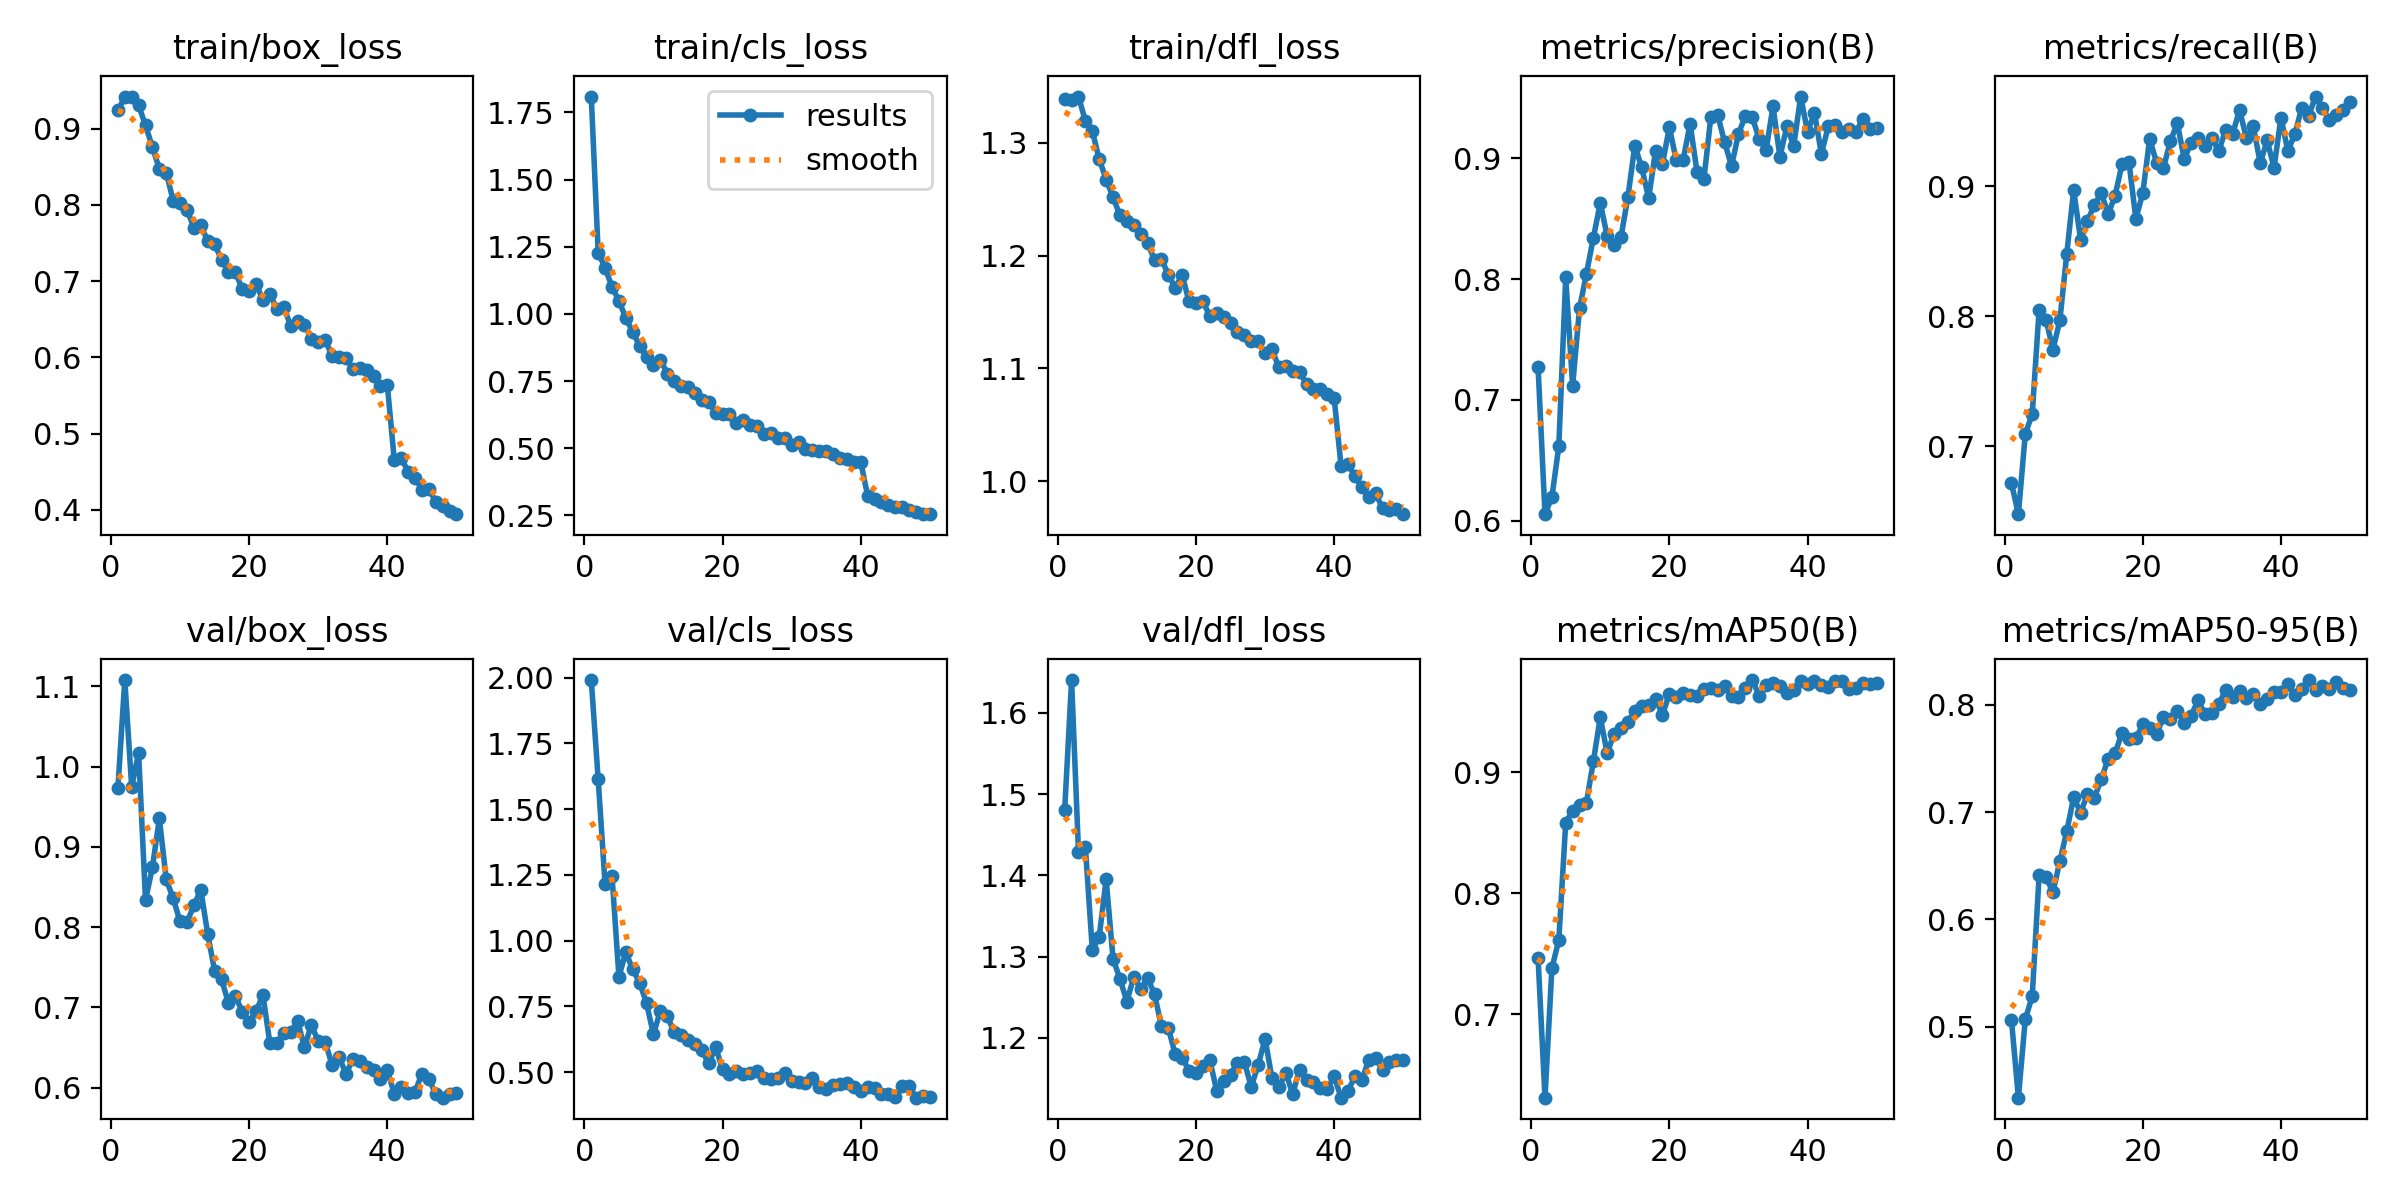

The data file committed next to this chart (first rows):
epoch, time, train/box_loss, train/cls_loss, train/dfl_loss, metrics/precision(B), metrics/recall(B), metrics/mAP50(B), metrics/mAP50-95(B), val/box_loss, val/cls_loss, val/dfl_loss, lr/pg0, lr/pg1, lr/pg2
1, 53.34, 0.9237, 1.809, 1.339, 0.7274, 0.6714, 0.7463, 0.5061, 0.973, 1.991, 1.48, 0.0003314, 0.0003314, 0.0003314
2, 110.9, 0.941, 1.228, 1.338, 0.6053, 0.6475, 0.631, 0.4338, 1.108, 1.613, 1.64, 0.0006516, 0.0006516, 0.0006516
3, 167.6, 0.9419, 1.172, 1.341, 0.6194, 0.7095, 0.738, 0.5071, 0.9748, 1.214, 1.429, 0.0009586, 0.0009586, 0.0009586
4, 227.7, 0.9304, 1.1, 1.319, 0.6615, 0.7244, 0.7613, 0.5282, 1.017, 1.247, 1.434, 0.0009406, 0.0009406, 0.0009406
5, 297.6, 0.9042, 1.049, 1.31, 0.8014, 0.805, 0.8582, 0.6412, 0.8335, 0.8632, 1.308, 0.0009208, 0.0009208, 0.0009208
6, 356.1, 0.8756, 0.9845, 1.286, 0.7118, 0.7975, 0.8684, 0.6395, 0.8745, 0.9553, 1.324, 0.000901, 0.000901, 0.000901
7, 412.2, 0.8472, 0.9339, 1.267, 0.7759, 0.7742, 0.873, 0.6252, 0.9355, 0.8905, 1.395, 0.0008812, 0.0008812, 0.0008812
8, 468, 0.8422, 0.8798, 1.252, 0.8046, 0.7967, 0.875, 0.6542, 0.8594, 0.84, 1.297, 0.0008614, 0.0008614, 0.0008614
9, 532, 0.8055, 0.8383, 1.236, 0.8342, 0.8479, 0.909, 0.6822, 0.836, 0.7615, 1.273, 0.0008416, 0.0008416, 0.0008416
10, 596.1, 0.8029, 0.8093, 1.231, 0.8631, 0.8972, 0.9454, 0.714, 0.807, 0.643, 1.245, 0.0008218, 0.0008218, 0.0008218
11, 663.9, 0.7937, 0.8292, 1.227, 0.8358, 0.859, 0.9159, 0.6995, 0.806, 0.7339, 1.275, 0.000802, 0.000802, 0.000802
12, 722.4, 0.7702, 0.7775, 1.219, 0.8284, 0.8733, 0.9318, 0.7171, 0.827, 0.7122, 1.261, 0.0007822, 0.0007822, 0.0007822
13, 786.4, 0.7734, 0.7495, 1.211, 0.835, 0.8858, 0.9369, 0.7136, 0.8465, 0.6506, 1.274, 0.0007624, 0.0007624, 0.0007624
14, 839.1, 0.7524, 0.7333, 1.196, 0.868, 0.8949, 0.9414, 0.7309, 0.7914, 0.641, 1.254, 0.0007426, 0.0007426, 0.0007426
15, 895.1, 0.7484, 0.7275, 1.197, 0.9105, 0.8787, 0.9507, 0.7498, 0.7456, 0.6208, 1.215, 0.0007228, 0.0007228, 0.0007228
16, 954.7, 0.7276, 0.7069, 1.183, 0.8926, 0.893, 0.9544, 0.755, 0.7353, 0.6081, 1.212, 0.000703, 0.000703, 0.000703
17, 1011, 0.7125, 0.6795, 1.172, 0.8671, 0.9173, 0.9554, 0.774, 0.7052, 0.5826, 1.18, 0.0006832, 0.0006832, 0.0006832
18, 1071, 0.712, 0.6735, 1.183, 0.9063, 0.9189, 0.961, 0.7682, 0.7141, 0.5328, 1.176, 0.0006634, 0.0006634, 0.0006634
19, 1123, 0.6892, 0.6314, 1.159, 0.8956, 0.8749, 0.9473, 0.7687, 0.6945, 0.5944, 1.16, 0.0006436, 0.0006436, 0.0006436
20, 1179, 0.687, 0.6275, 1.158, 0.9258, 0.8949, 0.9649, 0.7818, 0.6811, 0.5104, 1.157, 0.0006238, 0.0006238, 0.0006238
21, 1241, 0.6961, 0.6265, 1.16, 0.8984, 0.9365, 0.9622, 0.7787, 0.6954, 0.4931, 1.166, 0.000604, 0.000604, 0.000604
22, 1298, 0.6751, 0.593, 1.146, 0.8988, 0.9182, 0.9656, 0.773, 0.715, 0.505, 1.173, 0.0005842, 0.0005842, 0.0005842
23, 1356, 0.6833, 0.6034, 1.149, 0.9287, 0.9143, 0.9636, 0.7887, 0.655, 0.4942, 1.135, 0.0005644, 0.0005644, 0.0005644
24, 1421, 0.6632, 0.5866, 1.145, 0.889, 0.935, 0.9628, 0.7872, 0.6554, 0.4947, 1.147, 0.0005446, 0.0005446, 0.0005446
25, 1478, 0.6665, 0.5838, 1.14, 0.8829, 0.9486, 0.9691, 0.7939, 0.668, 0.5021, 1.155, 0.0005248, 0.0005248, 0.0005248
26, 1538, 0.6411, 0.5537, 1.132, 0.9343, 0.9212, 0.9697, 0.783, 0.6691, 0.4781, 1.17, 0.000505, 0.000505, 0.000505
27, 1590, 0.6473, 0.5575, 1.129, 0.9358, 0.9335, 0.9677, 0.7901, 0.6828, 0.4736, 1.17, 0.0004852, 0.0004852, 0.0004852
28, 1642, 0.6424, 0.5377, 1.125, 0.9133, 0.9371, 0.9714, 0.8044, 0.6503, 0.4779, 1.14, 0.0004654, 0.0004654, 0.0004654
29, 1703, 0.6246, 0.5389, 1.124, 0.8938, 0.931, 0.9633, 0.7911, 0.6781, 0.4974, 1.166, 0.0004456, 0.0004456, 0.0004456
30, 1753, 0.6203, 0.5104, 1.113, 0.9204, 0.9373, 0.9623, 0.7928, 0.6576, 0.4646, 1.199, 0.0004258, 0.0004258, 0.0004258
31, 1809, 0.6229, 0.5244, 1.117, 0.9354, 0.9272, 0.9697, 0.8005, 0.6569, 0.4634, 1.15, 0.000406, 0.000406, 0.000406
32, 1861, 0.6014, 0.4956, 1.101, 0.934, 0.9436, 0.9762, 0.8142, 0.6282, 0.4578, 1.139, 0.0003862, 0.0003862, 0.0003862
33, 1921, 0.6007, 0.4924, 1.102, 0.9162, 0.9401, 0.9634, 0.8074, 0.6386, 0.4764, 1.157, 0.0003664, 0.0003664, 0.0003664
34, 1973, 0.5991, 0.4887, 1.097, 0.907, 0.9589, 0.9724, 0.8129, 0.6169, 0.4449, 1.131, 0.0003466, 0.0003466, 0.0003466
35, 2024, 0.5851, 0.49, 1.096, 0.9432, 0.9371, 0.9734, 0.8068, 0.635, 0.4372, 1.161, 0.0003268, 0.0003268, 0.0003268
36, 2075, 0.5855, 0.4768, 1.086, 0.9014, 0.9463, 0.971, 0.8105, 0.6335, 0.4491, 1.148, 0.000307, 0.000307, 0.000307
37, 2127, 0.5829, 0.4647, 1.081, 0.9266, 0.9179, 0.9653, 0.8012, 0.6253, 0.4559, 1.146, 0.0002872, 0.0002872, 0.0002872
38, 2184, 0.5752, 0.4583, 1.082, 0.9106, 0.9354, 0.9683, 0.8056, 0.6212, 0.4596, 1.138, 0.0002674, 0.0002674, 0.0002674
39, 2239, 0.5626, 0.4502, 1.077, 0.9513, 0.9145, 0.9755, 0.8117, 0.61, 0.4415, 1.137, 0.0002476, 0.0002476, 0.0002476
40, 2291, 0.5631, 0.4486, 1.073, 0.9221, 0.9529, 0.9726, 0.8118, 0.6218, 0.4272, 1.153, 0.0002278, 0.0002278, 0.0002278
41, 2341, 0.4653, 0.3228, 1.013, 0.9378, 0.9273, 0.9755, 0.8193, 0.5918, 0.4447, 1.127, 0.000208, 0.000208, 0.000208
42, 2397, 0.4682, 0.3124, 1.016, 0.9039, 0.9402, 0.9722, 0.8093, 0.601, 0.4383, 1.135, 0.0001882, 0.0001882, 0.0001882
43, 2445, 0.4498, 0.2994, 1.004, 0.9267, 0.9603, 0.9702, 0.8146, 0.5937, 0.4171, 1.153, 0.0001684, 0.0001684, 0.0001684
44, 2494, 0.4417, 0.2899, 0.9945, 0.928, 0.9543, 0.9758, 0.8232, 0.5944, 0.4171, 1.148, 0.0001486, 0.0001486, 0.0001486
45, 2547, 0.4265, 0.2815, 0.9855, 0.9219, 0.9692, 0.9754, 0.8141, 0.6174, 0.4037, 1.173, 0.0001288, 0.0001288, 0.0001288
46, 2596, 0.4274, 0.2799, 0.9892, 0.924, 0.9601, 0.969, 0.8177, 0.6101, 0.4452, 1.175, 0.000109, 0.000109, 0.000109
47, 2645, 0.4104, 0.2701, 0.9758, 0.9216, 0.9514, 0.97, 0.8144, 0.5923, 0.4487, 1.161, 8.92e-05, 8.92e-05, 8.92e-05
48, 2695, 0.4047, 0.2617, 0.9744, 0.9329, 0.9548, 0.9736, 0.8211, 0.5873, 0.4025, 1.171, 6.94e-05, 6.94e-05, 6.94e-05
49, 2750, 0.3988, 0.2568, 0.9749, 0.9245, 0.9585, 0.9732, 0.8162, 0.5914, 0.409, 1.174, 4.96e-05, 4.96e-05, 4.96e-05
50, 2805, 0.3943, 0.2547, 0.9706, 0.9256, 0.9649, 0.9735, 0.8138, 0.5928, 0.4035, 1.173, 2.98e-05, 2.98e-05, 2.98e-05
